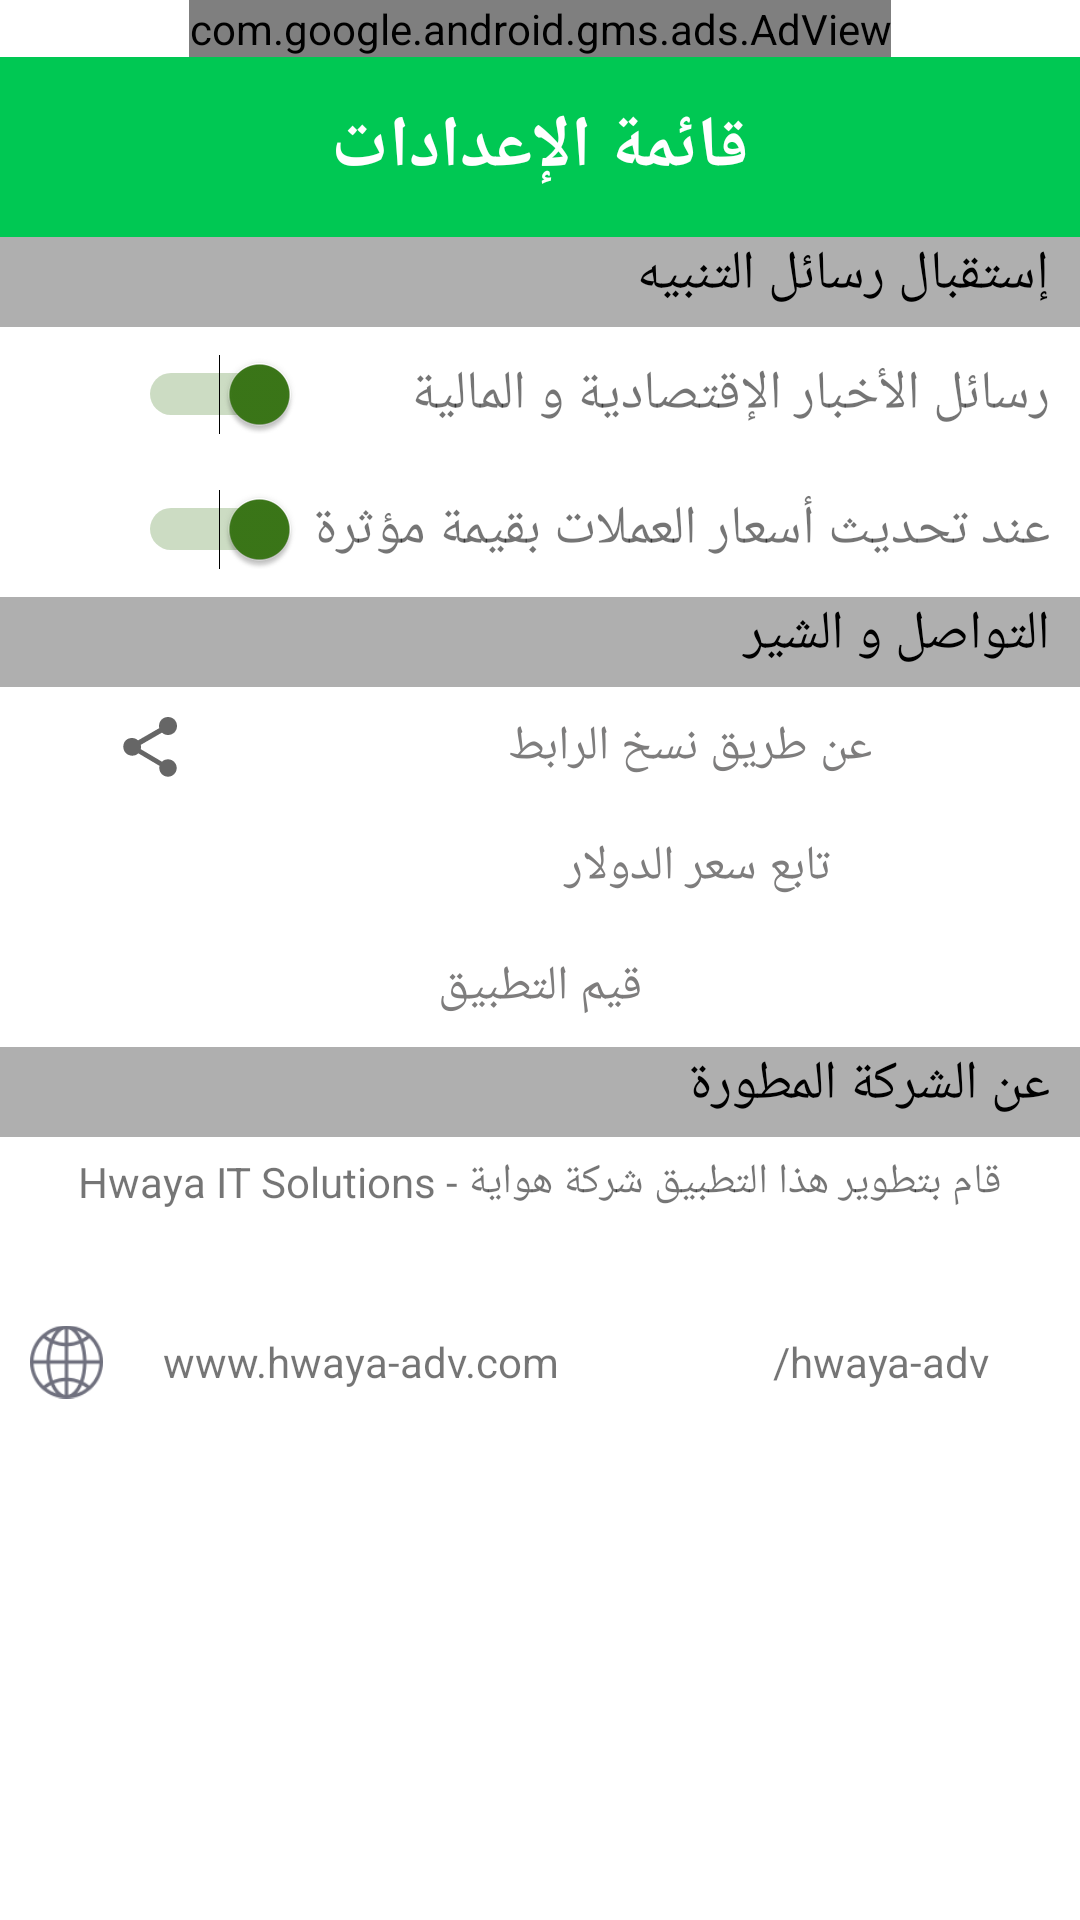

Android layout source for this screen:
<!-- AndroidManifest.xml: application theme Theme.DollarPrice -->
<!-- res/layout/fragment_settings.xml -->
<?xml version="1.0" encoding="utf-8"?>
<LinearLayout xmlns:android="http://schemas.android.com/apk/res/android"
    xmlns:app="http://schemas.android.com/apk/res-auto"
    xmlns:tools="http://schemas.android.com/tools"
    android:layout_width="fill_parent"
    android:layout_height="fill_parent"
    android:layout_gravity="center_vertical"
    android:background="#FFFFFF"
    android:backgroundTint="#FFFFFF"
    android:clipToPadding="false"
    android:orientation="vertical"
    android:theme="@style/Theme.AppCompat.Light"
    tools:context="com.itrex.dollarprice.settingsFragment">

    <LinearLayout
        android:layout_width="wrap_content"
        android:layout_height="wrap_content"
        android:layout_gravity="center"
        android:orientation="horizontal">

        <com.google.android.gms.ads.AdView
            android:id="@+id/adView"
            android:layout_width="wrap_content"
            android:layout_height="wrap_content"
            android:layout_gravity="center"
            android:layout_weight="1"
            app:adSize = "BANNER"
            app:adUnitId = "ca-app-pub-9037650239384734/1800094928"/>
    </LinearLayout>

    <LinearLayout
        android:layout_width="match_parent"
        android:layout_height="60dp"
        android:background="#00C853"
        android:orientation="horizontal">

        <TextView
            android:id="@+id/textView6"
            android:layout_width="wrap_content"
            android:layout_height="wrap_content"
            android:layout_gravity="center"
            android:layout_weight="1"
            android:gravity="center"
            android:text="قائمة الإعدادات"
            android:textColor="#FFFFFF"
            android:textSize="24dp"
            android:textStyle="bold" />
    </LinearLayout>

    <LinearLayout
        android:layout_width="match_parent"
        android:layout_height="30dp"
        android:background="#AFAFAF"
        android:orientation="vertical">

        <TextView
            android:id="@+id/textView8"
            android:layout_width="match_parent"
            android:layout_height="wrap_content"
            android:layout_gravity="center_vertical"
            android:paddingRight="10dp"
            android:text="إستقبال رسائل التنبيه"
            android:textColor="#000000"
            android:textSize="18dp" />
    </LinearLayout>

    <LinearLayout
        android:layout_width="match_parent"
        android:layout_height="90dp"
        android:orientation="vertical">

        <LinearLayout
            android:layout_width="match_parent"
            android:layout_height="45dp"
            android:orientation="vertical">

            <LinearLayout
                android:layout_width="match_parent"
                android:layout_height="match_parent"
                android:orientation="horizontal">

                <Switch
                    android:id="@+id/switch1"
                    android:layout_width="200dp"
                    android:layout_height="wrap_content"
                    android:layout_gravity="center_vertical"
                    android:layout_weight="1"
                    android:checked="true"
                    android:theme="@style/ToggleTheme"
                    tools:checked="true" />

                <TextView
                    android:id="@+id/textView9"
                    android:layout_width="match_parent"
                    android:layout_height="wrap_content"
                    android:layout_gravity="center_vertical"
                    android:layout_weight="1"
                    android:paddingRight="10dp"
                    android:text="رسائل الأخبار الإقتصادية و المالية"
                    android:textSize="18dp" />
            </LinearLayout>

        </LinearLayout>

        <LinearLayout
            android:layout_width="match_parent"
            android:layout_height="match_parent"
            android:orientation="horizontal">

            <Switch
                android:id="@+id/switch2"
                android:layout_width="200dp"
                android:layout_height="wrap_content"
                android:layout_gravity="center_vertical"
                android:layout_weight="1"
                android:checked="true"
                android:theme="@style/ToggleTheme"
                tools:checked="true" />

            <TextView
                android:id="@+id/textView10"
                android:layout_width="match_parent"
                android:layout_height="wrap_content"
                android:layout_gravity="center_vertical"
                android:layout_weight="1"
                android:paddingRight="10dp"
                android:text="عند تحديث أسعار العملات بقيمة مؤثرة"
                android:textSize="18dp" />
        </LinearLayout>
    </LinearLayout>

    <LinearLayout
        android:layout_width="match_parent"
        android:layout_height="30dp"
        android:background="#AFAFAF"
        android:orientation="horizontal">

        <TextView
            android:id="@+id/textView11"
            android:layout_width="wrap_content"
            android:layout_height="wrap_content"
            android:layout_weight="1"
            android:paddingRight="10dp"
            android:text="التواصل و الشير"
            android:textColor="#000000"
            android:textSize="18dp" />
    </LinearLayout>

    <LinearLayout
        android:layout_width="match_parent"
        android:layout_height="40dp"
        android:orientation="horizontal">

        <ImageView
            android:id="@+id/imageView"
            android:layout_width="200dp"
            android:layout_height="wrap_content"
            android:layout_gravity="center_vertical"
            android:layout_weight="1"
            android:src="?attr/actionModeShareDrawable" />

        <Button
            android:id="@+id/shareBTN"
            android:layout_width="fill_parent"
            android:layout_height="fill_parent"
            android:layout_gravity="center_vertical"
            android:layout_weight="1"
            android:background="#00FFFFFF"
            android:backgroundTint="#FFFFFF"
            android:elevation="0dp"
            android:fadeScrollbars="false"
            android:fadingEdge="none"
            android:hapticFeedbackEnabled="false"
            android:text="عن طريق نسخ الرابط"
            android:textColor="#7E7D7D"
            android:textSize="16dp" />
    </LinearLayout>

    <LinearLayout
        android:layout_width="match_parent"
        android:layout_height="40dp"
        android:orientation="horizontal">

        <ImageView
            android:id="@+id/imageView2"
            android:layout_width="210dp"
            android:layout_height="30dp"
            android:layout_gravity="center_vertical"
            android:layout_weight="1"
            android:src="@drawable/ic_facebook" />

        <Button
            android:id="@+id/facebookBTN"
            android:layout_width="match_parent"
            android:layout_height="wrap_content"
            android:layout_gravity="center_vertical"
            android:layout_weight="1"
            android:background="#00FFFFFF"
            android:backgroundTint="#FFFFFF"
            android:hapticFeedbackEnabled="false"
            android:text="تابع سعر الدولار"
            android:textColor="#7E7D7D"
            android:textSize="16dp" />
    </LinearLayout>

    <LinearLayout
        android:layout_width="match_parent"
        android:layout_height="40dp"
        android:orientation="horizontal">

        <Button
            android:id="@+id/rateBTN"
            android:layout_width="wrap_content"
            android:layout_height="wrap_content"
            android:layout_weight="1"
            android:background="#00FFFFFF"
            android:hapticFeedbackEnabled="false"
            android:text="قيم التطبيق"
            android:textColor="#7E7D7D"
            android:textSize="16dp" />
    </LinearLayout>

    <LinearLayout
        android:layout_width="match_parent"
        android:layout_height="30dp"
        android:background="#AFAFAF"
        android:orientation="horizontal">

        <TextView
            android:id="@+id/textView12"
            android:layout_width="wrap_content"
            android:layout_height="wrap_content"
            android:layout_weight="1"
            android:paddingRight="10dp"
            android:text="عن الشركة المطورة"
            android:textColor="#000000"
            android:textSize="18dp" />
    </LinearLayout>

    <LinearLayout
        android:layout_width="match_parent"
        android:layout_height="30dp"
        android:orientation="horizontal">

        <TextView
            android:id="@+id/textView13"
            android:layout_width="wrap_content"
            android:layout_height="wrap_content"
            android:layout_gravity="center_vertical"
            android:layout_weight="1"
            android:gravity="center"
            android:text="قام بتطوير هذا التطبيق شركة هواية - Hwaya IT Solutions" />
    </LinearLayout>

    <LinearLayout
        android:layout_width="match_parent"
        android:layout_height="90dp"
        android:orientation="horizontal">

        <LinearLayout
            android:layout_width="211dp"
            android:layout_height="match_parent"
            android:orientation="horizontal">

            <ImageView
                android:id="@+id/imageView3"
                android:layout_width="0dp"
                android:layout_height="30dp"
                android:layout_gravity="center_vertical"
                android:layout_marginLeft="10dp"
                android:layout_weight="1"
                android:src="@drawable/ic_web" />

            <TextView
                android:id="@+id/textView14"
                android:layout_width="wrap_content"
                android:layout_height="wrap_content"
                android:layout_gravity="center_vertical"
                android:layout_weight="1"
                android:text="      www.hwaya-adv.com" />
        </LinearLayout>

        <LinearLayout
            android:layout_width="match_parent"
            android:layout_height="match_parent"
            android:orientation="horizontal">

            <ImageView
                android:id="@+id/imageView4"
                android:layout_width="0dp"
                android:layout_height="30dp"
                android:layout_gravity="center_vertical"
                android:layout_marginLeft="10dp"
                android:layout_weight="1"
                android:src="@drawable/ic_facebook" />

            <TextView
                android:id="@+id/textView15"
                android:layout_width="wrap_content"
                android:layout_height="wrap_content"
                android:layout_gravity="center_vertical"
                android:layout_weight="1"
                android:text="  /hwaya-adv" />
        </LinearLayout>
    </LinearLayout>
</LinearLayout>
<!-- resources referenced by this layout -->
<resources>
  <!-- drawable ic_web: png bitmap (drawable, 4071 bytes) -->
  <style name="ToggleTheme" parent="Theme.AppCompat.Light">
          <item name="colorAccent">#3B7718</item>
      </style>
  <style name="Theme.DollarPrice" parent="Theme.MaterialComponents.DayNight.DarkActionBar">
          
          <item name="colorPrimary">@color/purple_500</item>
          <item name="colorPrimaryVariant">@color/purple_700</item>
          <item name="colorOnPrimary">@color/white</item>
          
          <item name="colorSecondary">@color/teal_200</item>
          <item name="colorSecondaryVariant">@color/teal_700</item>
          <item name="colorOnSecondary">@color/black</item>
          
          <item name="android:statusBarColor" tools:targetApi="l">?attr/colorPrimaryVariant</item>
          
      </style>
  <color name="purple_500">#304FFE</color>
  <color name="purple_700">#304FFE</color>
  <color name="white">#FFFFFFFF</color>
  <color name="teal_200">#FF00</color>
  <color name="teal_700">#FF018786</color>
  <color name="black">#FF000000</color>
</resources>
